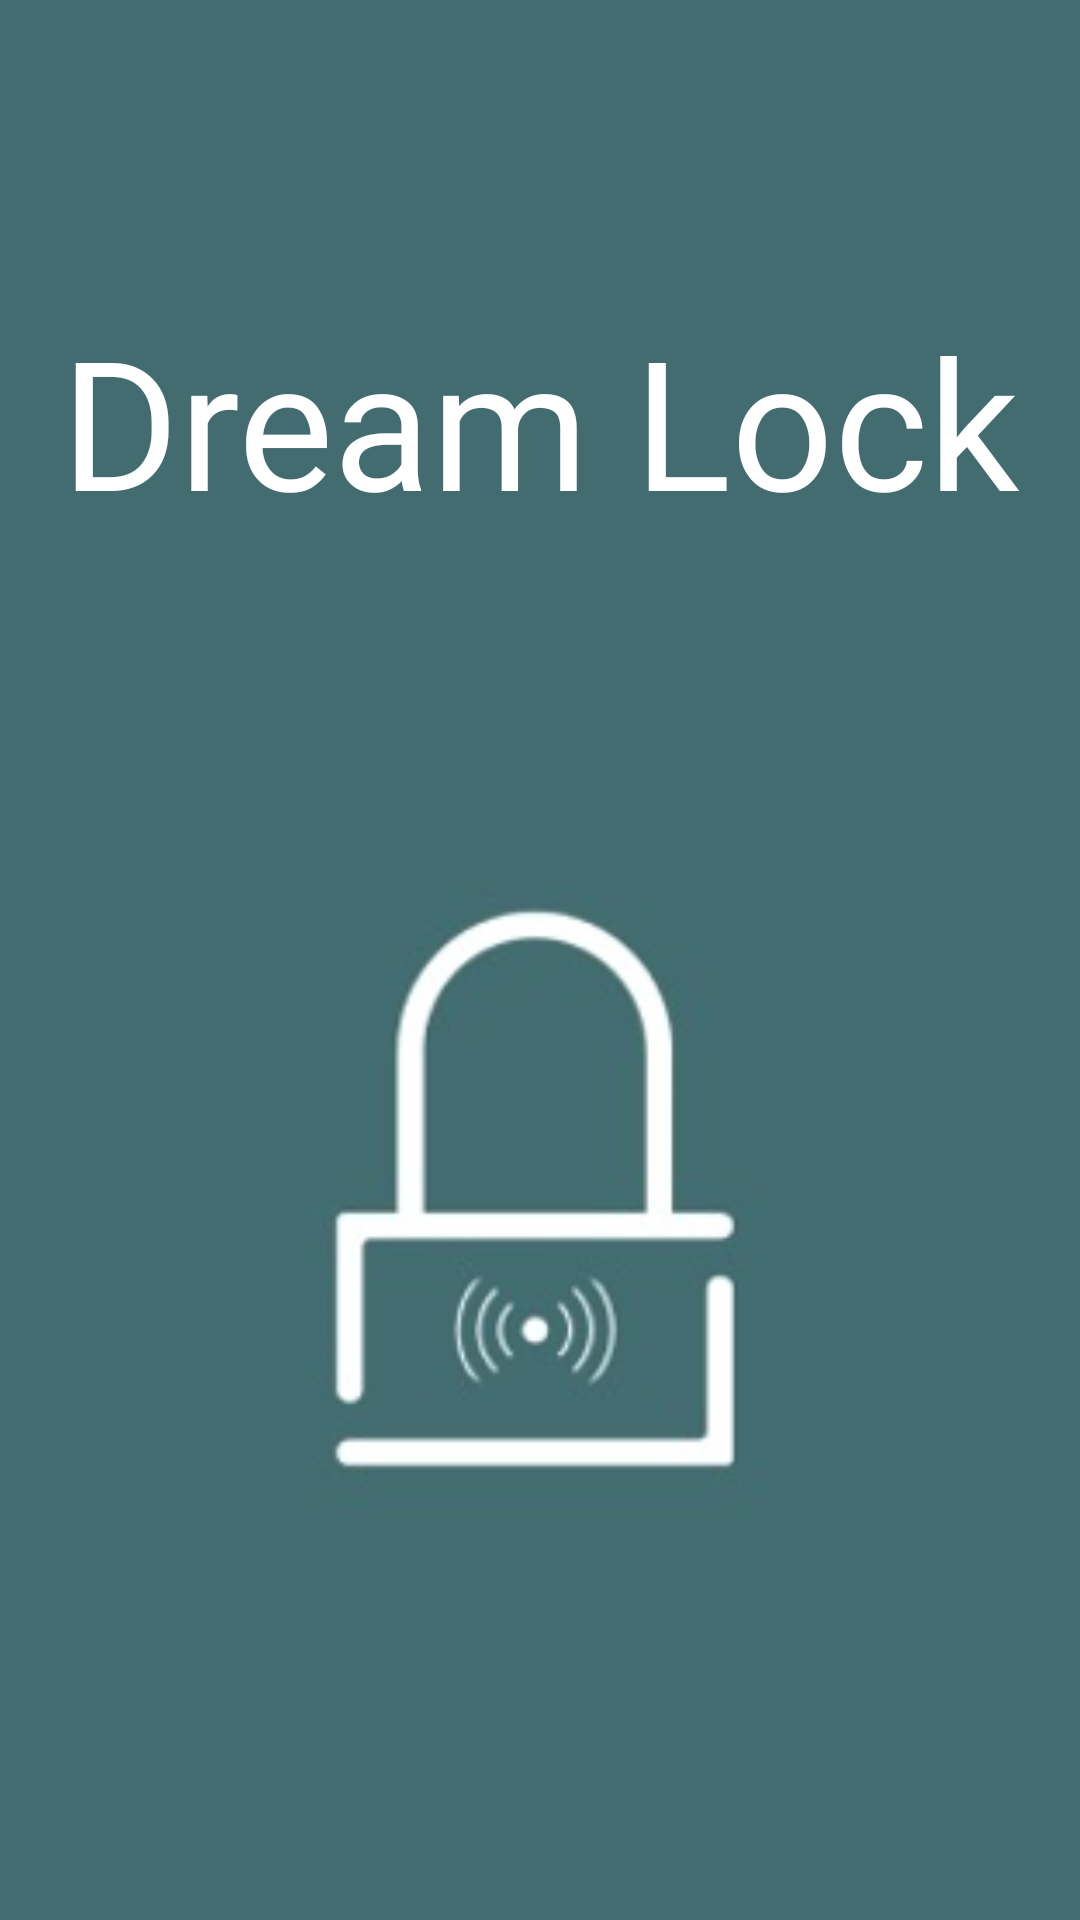

Android layout source for this screen:
<!-- AndroidManifest.xml: application theme Theme.DreamLock -->
<!-- res/layout/activity_transicao.xml -->
<?xml version="1.0" encoding="utf-8"?>
<androidx.constraintlayout.widget.ConstraintLayout xmlns:android="http://schemas.android.com/apk/res/android"
    xmlns:app="http://schemas.android.com/apk/res-auto"
    xmlns:tools="http://schemas.android.com/tools"
    android:id="@+id/transicaoTela"
    android:layout_width="match_parent"
    android:layout_height="match_parent"
    android:background="#436C71"
    tools:context=".activity.TransicaoActivity">

    <TextView
        android:id="@+id/nomeDaApp"
        android:layout_width="wrap_content"
        android:layout_height="wrap_content"
        android:layout_marginStart="8dp"
        android:layout_marginTop="100dp"
        android:layout_marginEnd="8dp"
        android:fontFamily="@font/monofett"
        android:text="Dream Lock"
        android:textAlignment="center"
        android:textColor="#FFFFFF"
        android:textSize="60sp"
        app:layout_constraintEnd_toEndOf="parent"
        app:layout_constraintStart_toStartOf="parent"
        app:layout_constraintTop_toTopOf="parent" />

    <ImageView
        android:id="@+id/logoImg"
        android:layout_width="183dp"
        android:layout_height="242dp"
        android:layout_marginStart="8dp"
        android:layout_marginTop="100dp"
        android:layout_marginEnd="8dp"
        app:layout_constraintEnd_toEndOf="@+id/nomeDaApp"
        app:layout_constraintStart_toStartOf="@+id/nomeDaApp"
        app:layout_constraintTop_toBottomOf="@+id/nomeDaApp"
        app:srcCompat="@drawable/captura_de_tela_2024_06_07_134747" />

</androidx.constraintlayout.widget.ConstraintLayout>
<!-- resources referenced by this layout -->
<resources>
  <!-- drawable captura_de_tela_2024_06_07_134747: png bitmap (drawable, 20560 bytes) -->
  <style name="Theme.DreamLock" parent="Base.Theme.DreamLock" />
  <style name="Base.Theme.DreamLock" parent="Theme.Material3.DayNight.NoActionBar">
          
          
      </style>
</resources>
